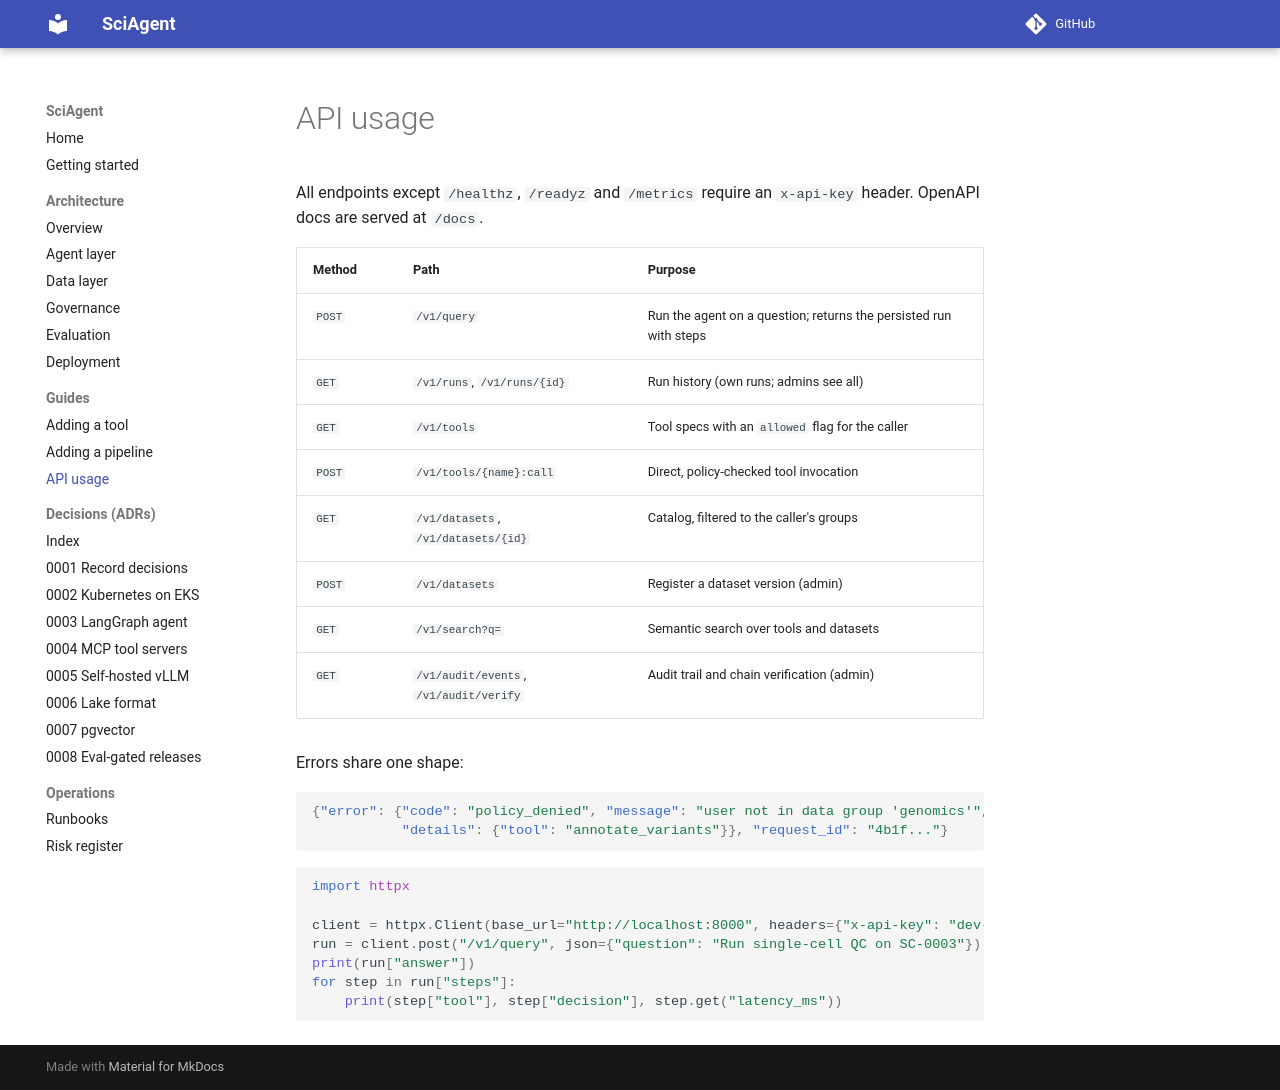

repository: maxxrichard/SciAgent · page: guides/api/index.html · generator: mkdocs

# API usage

All endpoints except `/healthz`, `/readyz` and `/metrics` require an `x-api-key` header.
OpenAPI docs are served at `/docs`.

| Method | Path | Purpose |
|---|---|---|
| `POST` | `/v1/query` | Run the agent on a question; returns the persisted run with steps |
| `GET` | `/v1/runs`, `/v1/runs/{id}` | Run history (own runs; admins see all) |
| `GET` | `/v1/tools` | Tool specs with an `allowed` flag for the caller |
| `POST` | `/v1/tools/{name}:call` | Direct, policy-checked tool invocation |
| `GET` | `/v1/datasets`, `/v1/datasets/{id}` | Catalog, filtered to the caller's groups |
| `POST` | `/v1/datasets` | Register a dataset version (admin) |
| `GET` | `/v1/search?q=` | Semantic search over tools and datasets |
| `GET` | `/v1/audit/events`, `/v1/audit/verify` | Audit trail and chain verification (admin) |

Errors share one shape:

```json
{"error": {"code": "policy_denied", "message": "user not in data group 'genomics'",
           "details": {"tool": "annotate_variants"}}, "request_id": "4b1f..."}
```

```python
import httpx

client = httpx.Client(base_url="http://localhost:8000", headers={"x-api-key": "dev-researcher-key"})
run = client.post("/v1/query", json={"question": "Run single-cell QC on SC-0003"}).json()
print(run["answer"])
for step in run["steps"]:
    print(step["tool"], step["decision"], step.get("latency_ms"))
```
